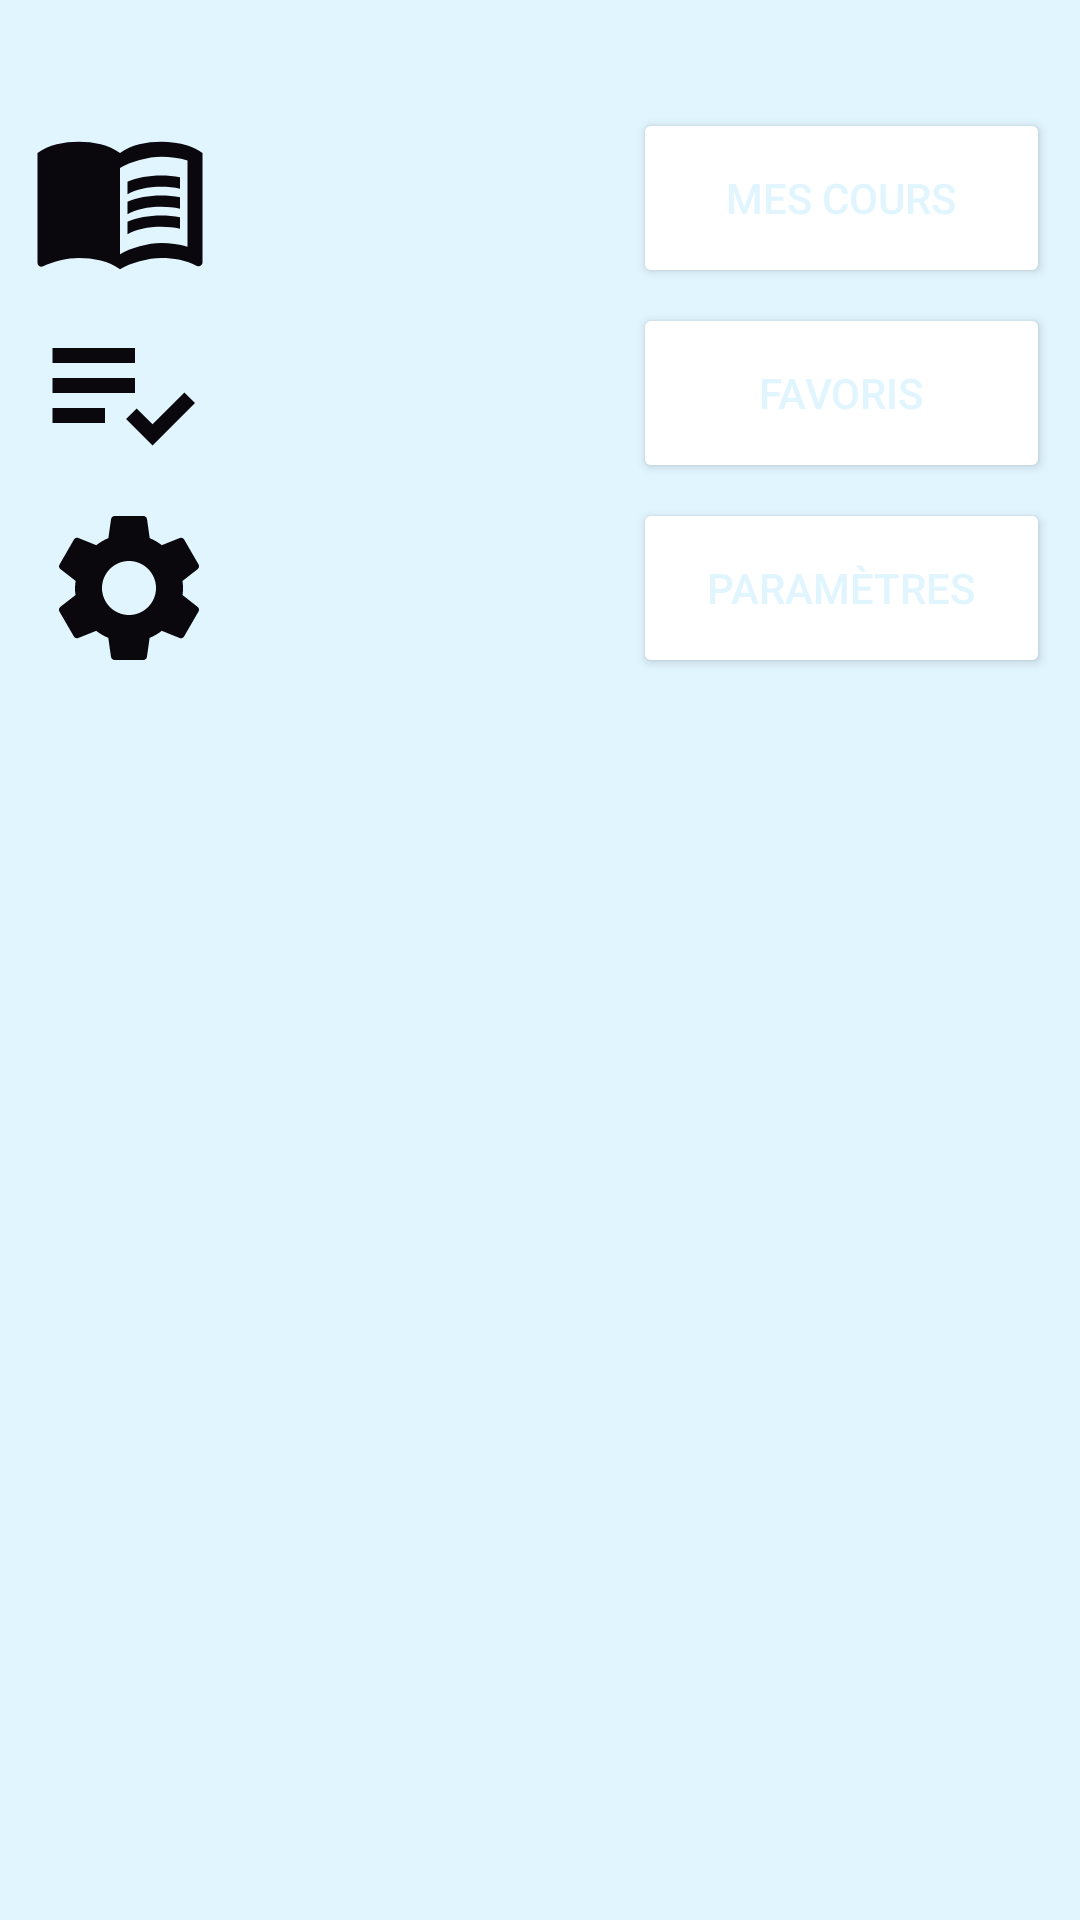

Write the Android layout XML for this screen, with the resource values it uses.
<!-- AndroidManifest.xml: application theme Theme.2905Devoir3 -->
<!-- res/layout/sidebar.xml -->
<?xml version="1.0" encoding="utf-8"?>
<androidx.constraintlayout.widget.ConstraintLayout xmlns:android="http://schemas.android.com/apk/res/android"
    xmlns:app="http://schemas.android.com/apk/res-auto"
    xmlns:tools="http://schemas.android.com/tools"
    android:layout_width="225dp"
    android:layout_height="730dp"
    android:layout_gravity="right"
    android:background="@color/black"
    android:backgroundTint="@color/lightBlue"
    android:padding="5dp">

    <Button
        android:id="@+id/mes_cours"
        android:layout_width="139dp"
        android:layout_height="60dp"
        android:layout_marginTop="31dp"
        android:layout_marginEnd="5dp"
        android:backgroundTint="#201E1E"
        android:backgroundTintMode="add"
        android:text="Mes cours"
        android:textColor="@color/lightBlue"
        android:textColorLink="#FFFFFF"
        android:onClick="to_MesCours"
        app:layout_constraintEnd_toEndOf="parent"
        app:layout_constraintTop_toTopOf="parent" />

    <Button
        android:id="@+id/favoris"
        android:layout_width="139dp"
        android:layout_height="60dp"
        android:layout_marginTop="5dp"
        android:layout_marginEnd="5dp"
        android:backgroundTint="#201E1E"
        android:backgroundTintMode="add"
        android:onClick="to_MesFavoris"
        android:text="Favoris"
        android:textColor="@color/lightBlue"
        app:layout_constraintEnd_toEndOf="parent"
        app:layout_constraintTop_toBottomOf="@+id/mes_cours" />

    <Button
        android:id="@+id/parameters"
        android:layout_width="139dp"
        android:layout_height="60dp"
        android:layout_marginTop="5dp"
        android:layout_marginEnd="5dp"
        android:backgroundTint="#201E1E"
        android:backgroundTintMode="add"
        android:text="Paramètres"
        android:onClick="to_Parameters"
        android:textColor="@color/lightBlue"
        app:layout_constraintEnd_toEndOf="parent"
        app:layout_constraintTop_toBottomOf="@+id/favoris" />

    <ImageView
        android:id="@+id/imageView8"
        android:layout_width="60dp"
        android:layout_height="60dp"
        android:layout_marginStart="5dp"
        android:layout_marginTop="31dp"
        app:layout_constraintStart_toStartOf="parent"
        app:layout_constraintTop_toTopOf="parent"
        app:srcCompat="@drawable/ic_mescours" />

    <ImageView
        android:id="@+id/imageView10"
        android:layout_width="60dp"
        android:layout_height="60dp"
        android:layout_marginStart="5dp"
        android:layout_marginTop="5dp"
        app:layout_constraintStart_toStartOf="parent"
        app:layout_constraintTop_toBottomOf="@+id/imageView8"
        app:srcCompat="@drawable/ic_favoris" />

    <ImageView
        android:id="@+id/imageView11"
        android:layout_width="60dp"
        android:layout_height="60dp"
        android:layout_marginStart="8dp"
        android:layout_marginTop="5dp"
        app:layout_constraintStart_toStartOf="parent"
        app:layout_constraintTop_toBottomOf="@+id/imageView10"
        app:srcCompat="@drawable/ic_settings" />

</androidx.constraintlayout.widget.ConstraintLayout>
<!-- resources referenced by this layout -->
<resources>
  <color name="black">#FF000000</color>
  <color name="lightBlue">#E1F5FF</color>
  <!-- drawable ic_favoris (drawable) -->
  <vector android:autoMirrored="true" android:height="24dp"
      android:tint="#0A070D" android:viewportHeight="24"
      android:viewportWidth="24" android:width="24dp" xmlns:android="http://schemas.android.com/apk/res/android">
      <path android:fillColor="@android:color/white" android:pathData="M3,10h11v2h-11z"/>
      <path android:fillColor="@android:color/white" android:pathData="M3,6h11v2h-11z"/>
      <path android:fillColor="@android:color/white" android:pathData="M3,14h7v2h-7z"/>
      <path android:fillColor="@android:color/white" android:pathData="M20.59,11.93l-4.25,4.24l-2.12,-2.12l-1.41,1.41l3.53,3.54l5.66,-5.66z"/>
  </vector>
  <!-- drawable ic_settings (drawable) -->
  <vector android:height="24dp" android:tint="#0A070D"
      android:viewportHeight="24" android:viewportWidth="24"
      android:width="24dp" xmlns:android="http://schemas.android.com/apk/res/android">
      <path android:fillColor="@android:color/white" android:pathData="M19.14,12.94c0.04,-0.3 0.06,-0.61 0.06,-0.94c0,-0.32 -0.02,-0.64 -0.07,-0.94l2.03,-1.58c0.18,-0.14 0.23,-0.41 0.12,-0.61l-1.92,-3.32c-0.12,-0.22 -0.37,-0.29 -0.59,-0.22l-2.39,0.96c-0.5,-0.38 -1.03,-0.7 -1.62,-0.94L14.4,2.81c-0.04,-0.24 -0.24,-0.41 -0.48,-0.41h-3.84c-0.24,0 -0.43,0.17 -0.47,0.41L9.25,5.35C8.66,5.59 8.12,5.92 7.63,6.29L5.24,5.33c-0.22,-0.08 -0.47,0 -0.59,0.22L2.74,8.87C2.62,9.08 2.66,9.34 2.86,9.48l2.03,1.58C4.84,11.36 4.8,11.69 4.8,12s0.02,0.64 0.07,0.94l-2.03,1.58c-0.18,0.14 -0.23,0.41 -0.12,0.61l1.92,3.32c0.12,0.22 0.37,0.29 0.59,0.22l2.39,-0.96c0.5,0.38 1.03,0.7 1.62,0.94l0.36,2.54c0.05,0.24 0.24,0.41 0.48,0.41h3.84c0.24,0 0.44,-0.17 0.47,-0.41l0.36,-2.54c0.59,-0.24 1.13,-0.56 1.62,-0.94l2.39,0.96c0.22,0.08 0.47,0 0.59,-0.22l1.92,-3.32c0.12,-0.22 0.07,-0.47 -0.12,-0.61L19.14,12.94zM12,15.6c-1.98,0 -3.6,-1.62 -3.6,-3.6s1.62,-3.6 3.6,-3.6s3.6,1.62 3.6,3.6S13.98,15.6 12,15.6z"/>
  </vector>
  <style name="Theme.2905Devoir3" parent="Theme.MaterialComponents.DayNight.DarkActionBar">
          
          <item name="colorPrimary">@color/marineBlue</item>
          <item name="colorPrimaryVariant">@color/marineBlue</item>
          <item name="colorOnPrimary">@color/black</item>
          
          <item name="colorSecondary">@color/marineBlue</item>
          <item name="colorSecondaryVariant">@color/black_purple</item>
          <item name="colorOnSecondary">@color/black</item>
          
          <item name="android:statusBarColor" tools:targetApi="l">?attr/colorPrimaryVariant</item>
          
      </style>
  <color name="marineBlue">#0C1753 </color>
  <color name="black_purple">#1A1A1A</color>
</resources>
